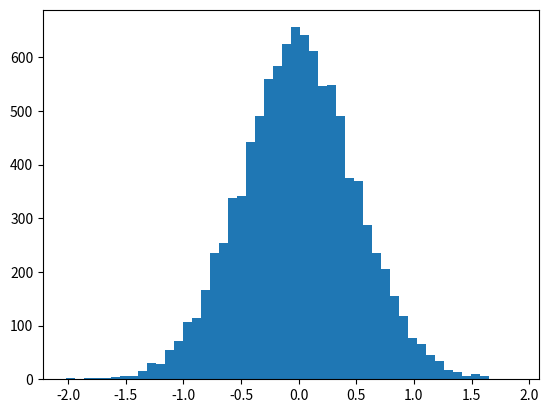

Reproduce this figure in Python.
import numpy as np
import matplotlib.pyplot as plt

# Normal distribution between 0 with std/scale = 0.5
# data point 10000
values = np.random.normal (0, 0.5, 10000)

plt.hist(values, 50)
plt.show()

# find the percentitle of 50, 90, and 20.
print ('np.percentile(values, 50): ', np.percentile (values, 50))
print ('np.percentile(values, 90): ', np.percentile (values, 90))
print ('np.percentile(values, 20): ', np.percentile (values, 20))